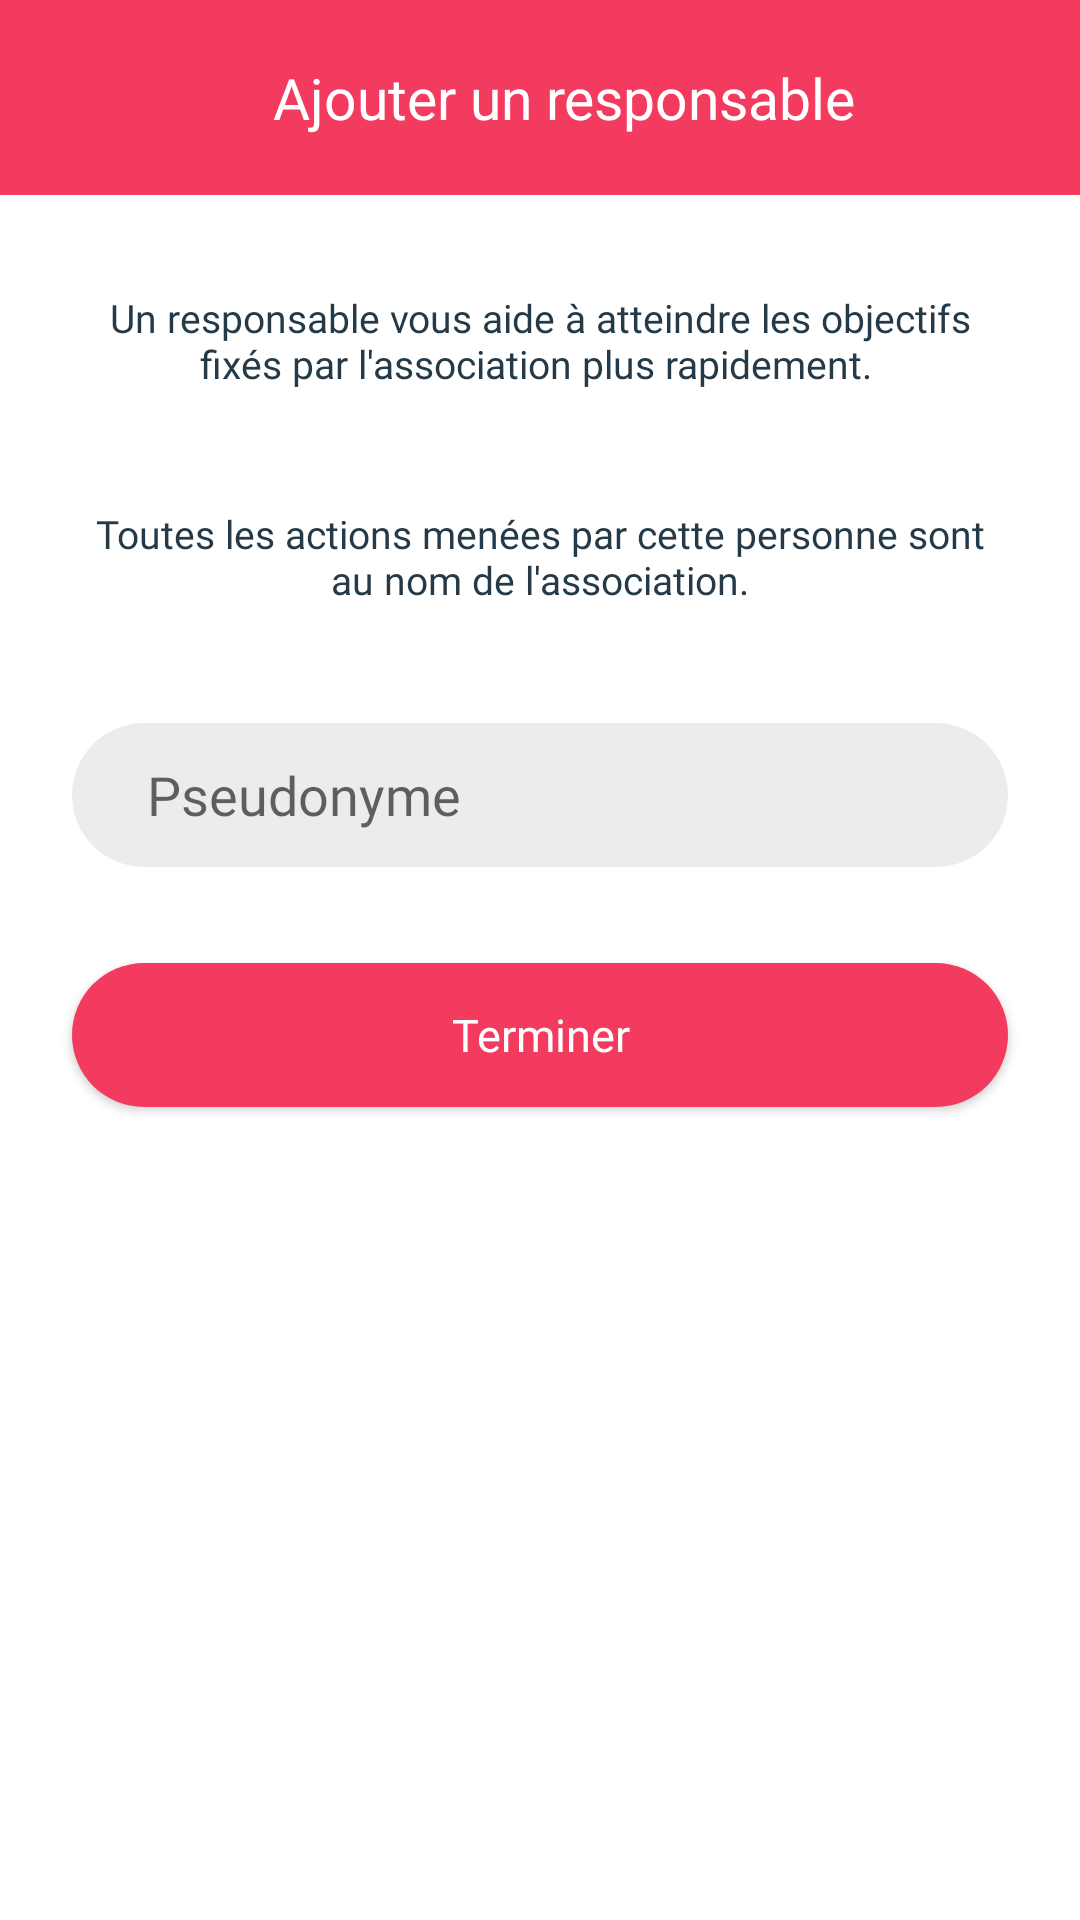

Produce the Android XML layout that renders to this screen, including the resource entries it uses.
<!-- AndroidManifest.xml: application theme Theme.WomenAssist -->
<!-- res/layout/activity_ajout_responsable.xml -->
<?xml version="1.0" encoding="utf-8"?>
<androidx.constraintlayout.widget.ConstraintLayout xmlns:android="http://schemas.android.com/apk/res/android"
    xmlns:app="http://schemas.android.com/apk/res-auto"
    xmlns:tools="http://schemas.android.com/tools"
    android:layout_width="match_parent"
    android:layout_height="match_parent"
    android:textAlignment="gravity"
    android:background="@color/white"
    tools:context=".AjoutResponsable">

    <androidx.appcompat.widget.Toolbar
        android:id="@+id/toolbar"
        android:layout_width="match_parent"
        android:layout_height="65dp"
        android:background="@color/pink"
        android:minHeight="?attr/actionBarSize"
        android:theme="?attr/actionBarTheme"
        app:layout_constraintEnd_toEndOf="parent"
        app:layout_constraintStart_toStartOf="parent"
        app:layout_constraintTop_toTopOf="parent">


        <androidx.constraintlayout.widget.ConstraintLayout
            android:layout_width="match_parent"
            android:layout_height="match_parent"
            tools:layout_editor_absoluteX="16dp">


            <ImageView
                android:id="@+id/imageView2"
                android:layout_width="40dp"
                android:layout_height="40dp"
                app:layout_constraintBottom_toBottomOf="parent"
                app:layout_constraintStart_toStartOf="parent"
                app:layout_constraintTop_toTopOf="parent"
                app:srcCompat="@drawable/ic_baseline_chevron_left_24" />

            <TextView
                android:id="@+id/textView19"
                android:layout_width="wrap_content"
                android:layout_height="wrap_content"
                android:fontFamily="@font/regular"
                android:text="Ajouter un responsable"
                android:textColor="@color/white"
                android:textSize="19dp"
                app:layout_constraintBottom_toBottomOf="parent"
                app:layout_constraintEnd_toEndOf="parent"
                app:layout_constraintStart_toStartOf="parent"
                app:layout_constraintTop_toTopOf="parent" />


        </androidx.constraintlayout.widget.ConstraintLayout>

    </androidx.appcompat.widget.Toolbar>

    <EditText
        android:id="@+id/editTextTextPersonName"
        android:layout_width="0dp"
        android:layout_height="48dp"
        android:layout_marginStart="24dp"
        android:layout_marginTop="24dp"
        android:layout_marginEnd="24dp"
        android:background="@drawable/input_field"
        android:ems="10"
        android:fontFamily="@font/regular"
        android:hint="Pseudonyme"
        android:inputType="textPersonName"
        android:minHeight="48dp"
        android:textSize="18sp"
        app:layout_constraintEnd_toEndOf="parent"
        app:layout_constraintHorizontal_bias="0.346"
        app:layout_constraintStart_toStartOf="parent"
        app:layout_constraintTop_toBottomOf="@+id/textView4" />

    <Button
        android:id="@+id/button"
        android:layout_width="0dp"
        android:layout_height="48dp"
        android:layout_marginStart="24dp"
        android:layout_marginTop="32dp"
        android:layout_marginEnd="24dp"
        android:background="@drawable/redbutton"
        android:fontFamily="@font/regular"
        android:text="Terminer"
        android:textAllCaps="false"
        android:textColor="@color/white"
        android:textSize="15dp"
        app:layout_constraintEnd_toEndOf="parent"
        app:layout_constraintStart_toStartOf="parent"
        app:layout_constraintTop_toBottomOf="@+id/editTextTextPersonName" />

    <TextView
        android:id="@+id/textView4"
        android:layout_width="0dp"
        android:layout_height="48dp"
        android:layout_marginStart="24dp"
        android:layout_marginTop="24dp"
        android:layout_marginEnd="24dp"
        android:fontFamily="@font/regular"
        android:text="Toutes les actions menées par cette personne sont au nom de l'association."
        android:textAlignment="center"
        android:textColor="@color/dark"
        android:textSize="13dp"
        app:layout_constraintEnd_toEndOf="parent"
        app:layout_constraintHorizontal_bias="0.494"
        app:layout_constraintStart_toStartOf="parent"
        app:layout_constraintTop_toBottomOf="@+id/textView6" />

    <TextView
        android:id="@+id/textView6"
        android:layout_width="0dp"
        android:layout_height="48dp"
        android:layout_marginStart="24dp"
        android:layout_marginTop="32dp"
        android:layout_marginEnd="24dp"
        android:fontFamily="@font/regular"
        android:text="Un responsable vous aide à atteindre les objectifs fixés par l'association plus rapidement. "
        android:textAlignment="center"
        android:textColor="@color/dark"
        android:textSize="13dp"
        app:layout_constraintEnd_toEndOf="parent"
        app:layout_constraintStart_toStartOf="parent"
        app:layout_constraintTop_toBottomOf="@+id/toolbar" />

</androidx.constraintlayout.widget.ConstraintLayout>
<!-- resources referenced by this layout -->
<resources>
  <color name="dark">#253A48</color>
  <color name="pink">#F23B5F</color>
  <color name="white">#FFFFFFFF</color>
  <!-- drawable input_field (drawable) -->
  <?xml version="1.0" encoding="utf-8"?>
  <shape android:shape="rectangle" xmlns:android="http://schemas.android.com/apk/res/android">
      <solid android:color="@color/gris"/>
      <corners android:radius="50dp"/>
      <padding android:left="25sp"/>
  
  
  </shape>
  <!-- drawable redbutton (drawable) -->
  <?xml version="1.0" encoding="utf-8"?>
  <shape android:shape="rectangle"
      xmlns:android="http://schemas.android.com/apk/res/android">
      <solid android:color="@color/pink"/>
      <corners android:radius="50sp"/>
  </shape>
  <style name="Theme.WomenAssist" parent="Theme.MaterialComponents.Light.NoActionBar">
          
          <item name="colorPrimary">@color/dark</item>
          <item name="colorPrimaryDark">@color/dark</item>
          <item name="colorAccent">@color/teal_200</item>
          
          <item name="windowNoTitle">true</item>
          <item name="windowActionBar">false</item>
      </style>
  <color name="gris">#ECECEC</color>
  <color name="teal_200">#FF03DAC5</color>
</resources>
